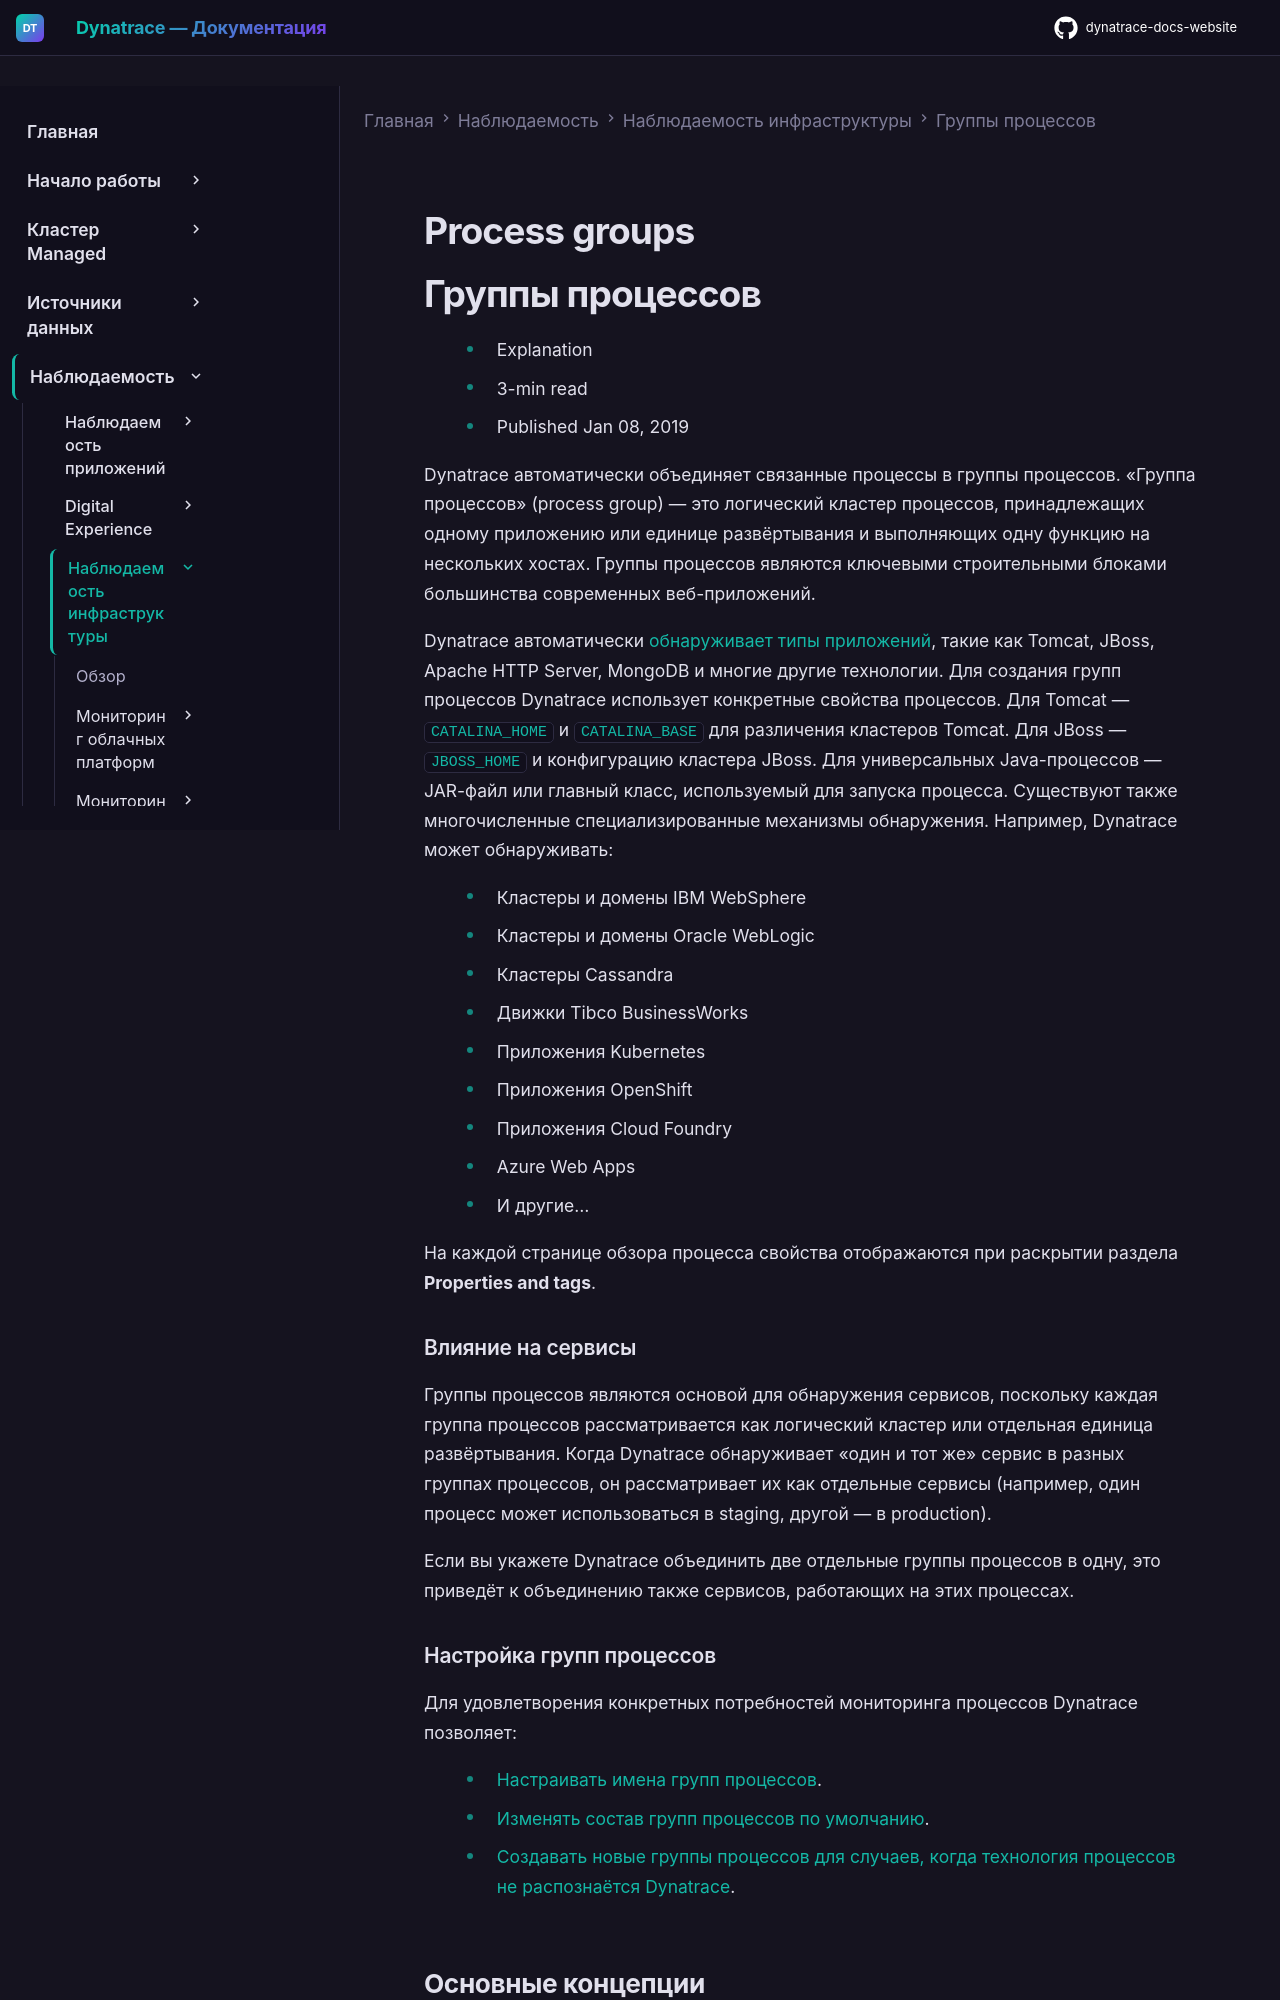

repository: Yerkebulan-Ardabayev/dynatrace-docs-website · page: managed-ru/observe/infrastructure-observability/process-groups/index.html · generator: mkdocs

---
title: Группы процессов
source: https://docs.dynatrace.com/managed/observe/infrastructure-observability/process-groups
scraped: 2026-05-12T11:09:34.422097
---

# Process groups

# Группы процессов

* Explanation
* 3-min read
* Published Jan 08, 2019

Dynatrace автоматически объединяет связанные процессы в группы процессов. «Группа процессов» (process group) — это логический кластер процессов, принадлежащих одному приложению или единице развёртывания и выполняющих одну функцию на нескольких хостах. Группы процессов являются ключевыми строительными блоками большинства современных веб-приложений.

Dynatrace автоматически [обнаруживает типы приложений](/managed/observe/infrastructure-observability/process-groups/basic-concepts/what-technologies-underlie-individual-processes "The technologies and versions behind a process"), такие как Tomcat, JBoss, Apache HTTP Server, MongoDB и многие другие технологии. Для создания групп процессов Dynatrace использует конкретные свойства процессов. Для Tomcat — `CATALINA_HOME` и `CATALINA_BASE` для различения кластеров Tomcat. Для JBoss — `JBOSS_HOME` и конфигурацию кластера JBoss. Для универсальных Java-процессов — JAR-файл или главный класс, используемый для запуска процесса. Существуют также многочисленные специализированные механизмы обнаружения. Например, Dynatrace может обнаруживать:

* Кластеры и домены IBM WebSphere
* Кластеры и домены Oracle WebLogic
* Кластеры Cassandra
* Движки Tibco BusinessWorks
* Приложения Kubernetes
* Приложения OpenShift
* Приложения Cloud Foundry
* Azure Web Apps
* И другие…

На каждой странице обзора процесса свойства отображаются при раскрытии раздела **Properties and tags**.

### Влияние на сервисы

Группы процессов являются основой для обнаружения сервисов, поскольку каждая группа процессов рассматривается как логический кластер или отдельная единица развёртывания. Когда Dynatrace обнаруживает «один и тот же» сервис в разных группах процессов, он рассматривает их как отдельные сервисы (например, один процесс может использоваться в staging, другой — в production).

Если вы укажете Dynatrace объединить две отдельные группы процессов в одну, это приведёт к объединению также сервисов, работающих на этих процессах.

### Настройка групп процессов

Для удовлетворения конкретных потребностей мониторинга процессов Dynatrace позволяет:

* [Настраивать имена групп процессов](/managed/observe/infrastructure-observability/process-groups/configuration/pg-naming "Ways to customize process-group naming").
* [Изменять состав групп процессов по умолчанию](/managed/observe/infrastructure-observability/process-groups/configuration/pg-detection "Ways to customize process-group detection").
* [Создавать новые группы процессов для случаев, когда технология процессов не распознаётся Dynatrace](/managed/observe/infrastructure-observability/process-groups/configuration/pg-detection "Ways to customize process-group detection").

## Основные концепции

[![Technologies](https://dt-cdn.net/images/technologies-512-977161d83c.png "Technologies")
